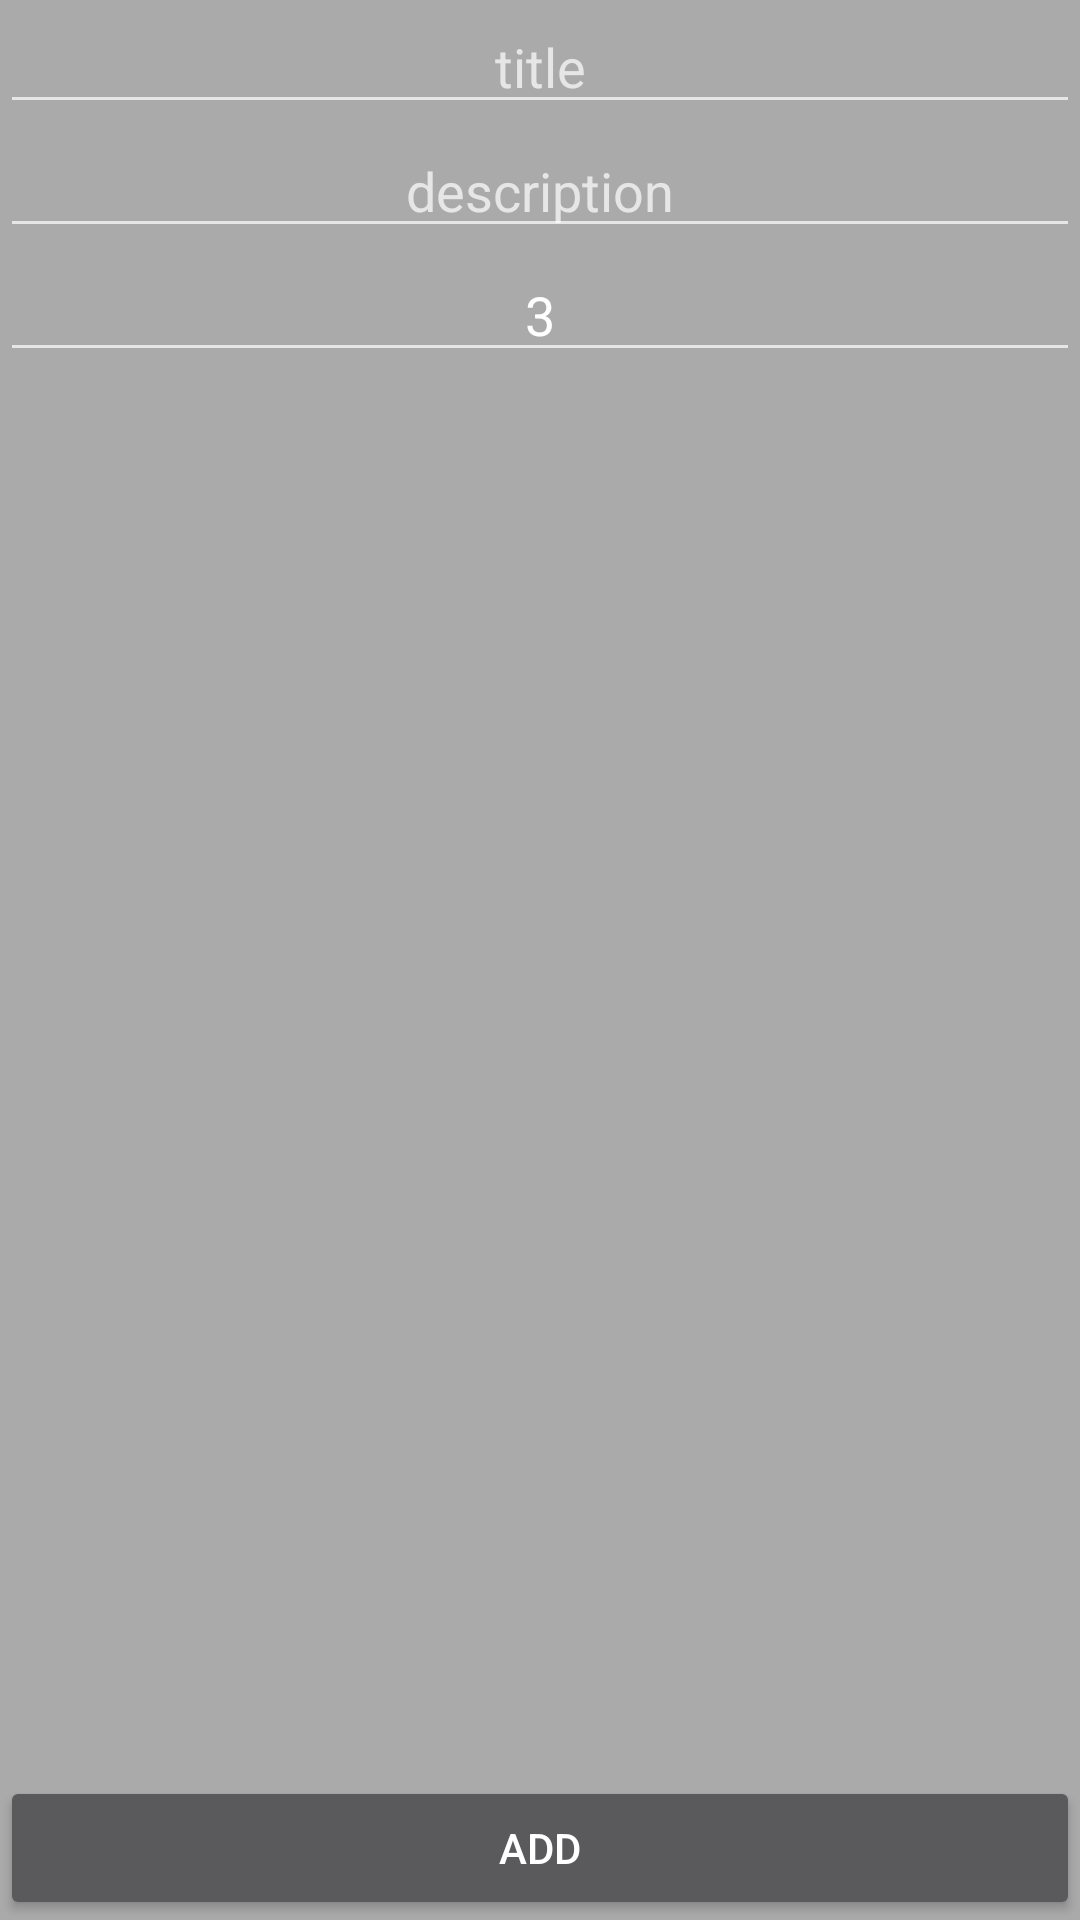

Layout XML and referenced resources for this Android screen:
<!-- AndroidManifest.xml: application theme AppTheme -->
<!-- res/layout/fragment_add_kvota.xml -->
<RelativeLayout xmlns:android="http://schemas.android.com/apk/res/android"
    xmlns:tools="http://schemas.android.com/tools"
    android:layout_width="match_parent"
    android:layout_height="match_parent"
    tools:context="com.demafayz.myhappagg.kvota.addkvota.AddKvotaFragment"
    >

    

    <EditText
        android:layout_width="match_parent"
        android:layout_height="wrap_content"
        android:id="@+id/et_add_kvota_title"
        android:hint="title"
        android:gravity="center_horizontal"
        />

    <EditText
        android:layout_width="match_parent"
        android:layout_height="wrap_content"
        android:id="@+id/et_add_kvota_description"
        android:hint="description"
        android:gravity="center_horizontal"
        android:layout_below="@id/et_add_kvota_title"/>

    <EditText
        android:layout_width="match_parent"
        android:layout_height="wrap_content"
        android:id="@+id/etet_add_kvota_sum"
        android:hint="sum"
        android:gravity="center_horizontal"
        android:layout_below="@+id/et_add_kvota_description"
        android:text="3" />

    <Button
        android:layout_width="match_parent"
        android:layout_height="wrap_content"
        android:text="ADD"
        android:id="@+id/button"
        android:layout_alignParentBottom="true"
        android:layout_centerHorizontal="true" />

</RelativeLayout>
<!-- resources referenced by this layout -->
<resources>
  <style name="AppTheme" parent="AppTheme.Base">
          
      </style>
  <style name="AppTheme.Base" parent="Theme.AppCompat.NoActionBar">
          <item name="colorPrimary">@color/primaryColor</item>
          <item name="colorPrimaryDark">@color/primaryColorDark</item>
          <item name="colorAccent">@color/accentColor</item>
          <item name="android:windowBackground">@color/windowBackground</item>
      </style>
  <color name="primaryColor">#482B6E</color>
  <color name="primaryColorDark">#38275B</color>
  <color name="accentColor">#50514F</color>
  <color name="windowBackground">#AAAAAA</color>
</resources>
